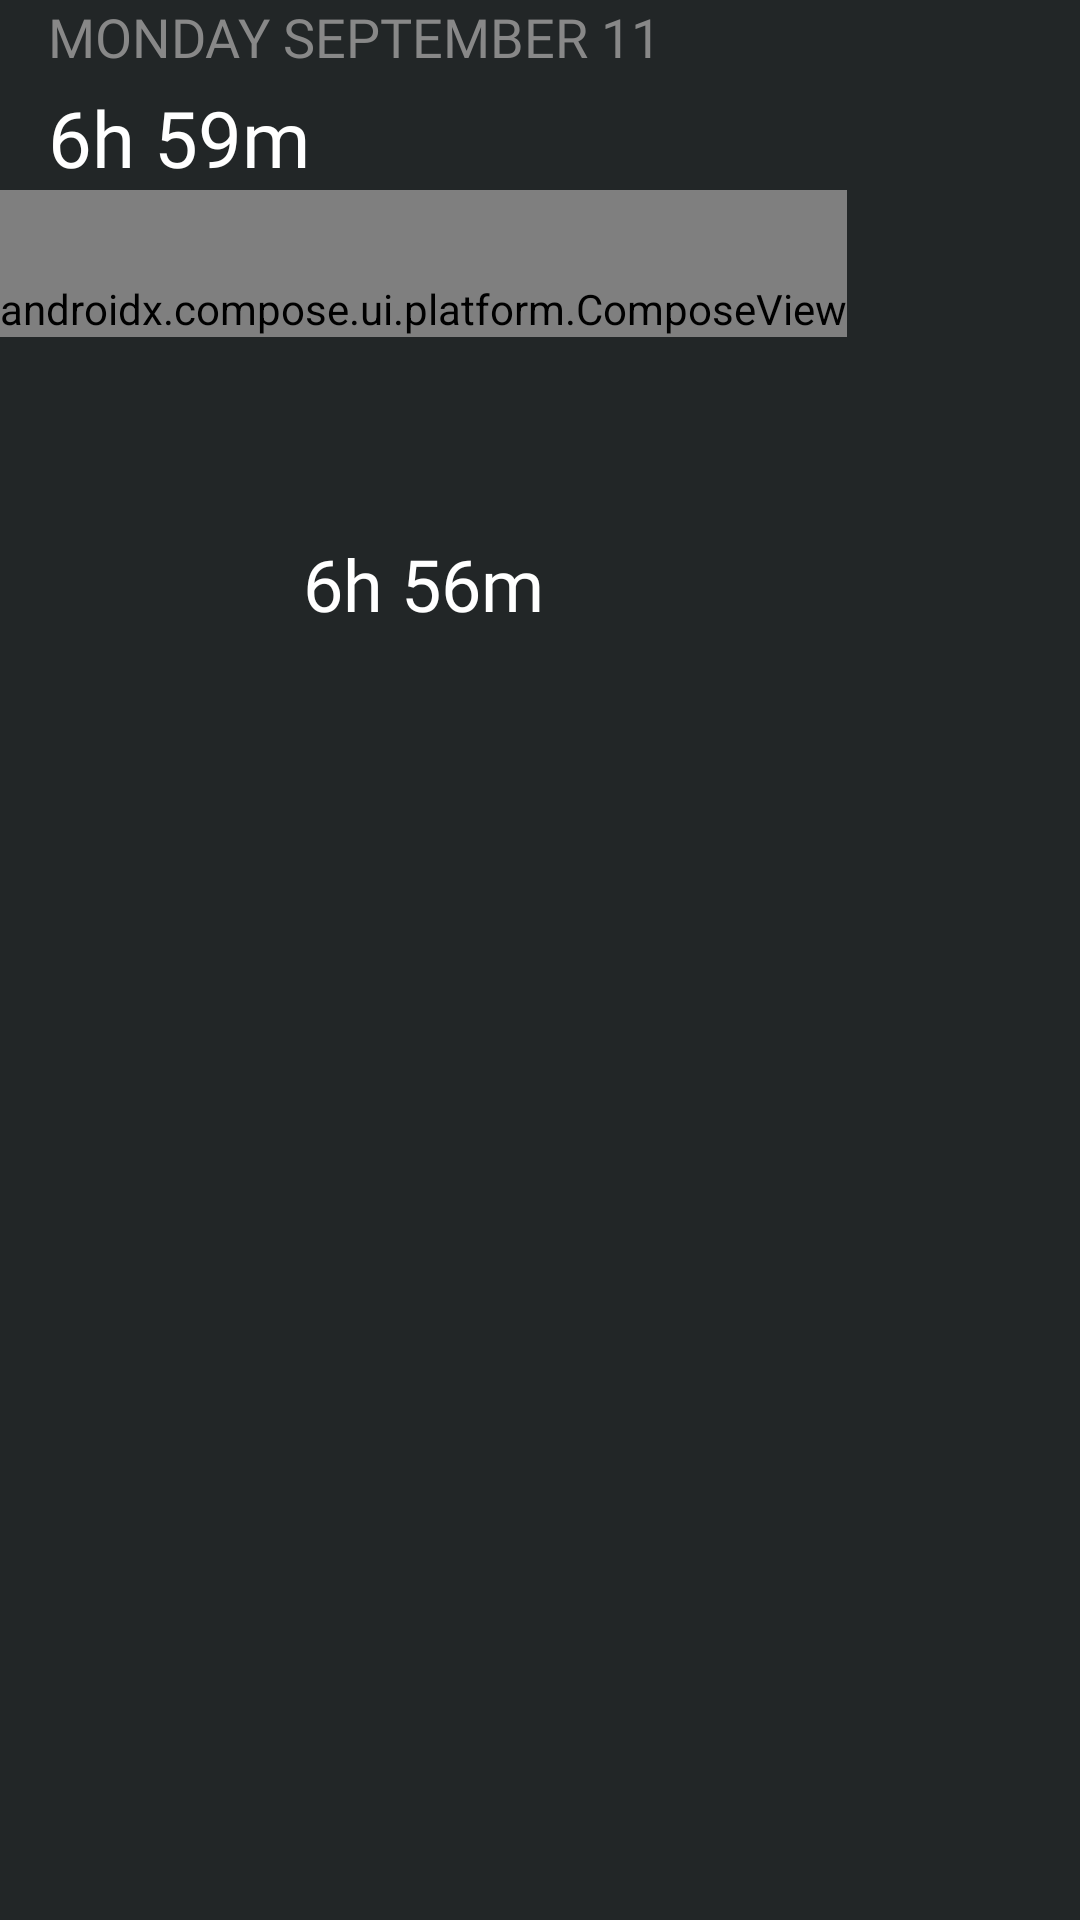

Here is an Android app screen rendered from its layout file. Give the layout XML and the strings, colors and styles it references.
<!-- AndroidManifest.xml: application theme Theme.TimeSculptor -->
<!-- res/layout/fragment_home.xml -->
<?xml version="1.0" encoding="utf-8"?>
<layout xmlns:android="http://schemas.android.com/apk/res/android"
    xmlns:app="http://schemas.android.com/apk/res-auto"
    xmlns:tools="http://schemas.android.com/tools">

    <data>
        <variable
            name="viewModel"
            type="com.example.timesculptor.homepage.HomeViewModel" />

    </data>

    <ScrollView
        android:layout_width="match_parent"
        android:layout_height="match_parent"
        android:background="#222627">

        <androidx.constraintlayout.widget.ConstraintLayout
            android:id="@+id/frameLayout"
            android:layout_width="match_parent"
            android:layout_height="wrap_content"
            tools:context=".homepage.HomeFragment">
            <androidx.constraintlayout.widget.ConstraintLayout
                android:id="@+id/text_field"
                android:layout_width="match_parent"
                android:layout_height="wrap_content"
                app:layout_constraintTop_toTopOf="@+id/frameLayout"
                app:layout_constraintStart_toStartOf="parent"
                app:layout_constraintEnd_toEndOf="parent">

                <TextView
                    android:id="@+id/home_date"
                    android:layout_width="wrap_content"
                    android:layout_height="wrap_content"
                    android:fontFamily="@font/cabin"
                    android:text="MONDAY SEPTEMBER 11"
                    android:textColor="#FF888888"
                    android:textSize="18dp"
                    android:layout_marginStart="16dp"
                    app:layout_constraintTop_toTopOf="@id/text_field"
                    app:layout_constraintStart_toStartOf="parent"
                    />

                <TextView
                    android:id="@+id/total_usage"
                    android:layout_width="wrap_content"
                    android:layout_height="wrap_content"
                    android:fontFamily="@font/cabin"
                    app:layout_constraintStart_toStartOf="parent"
                    android:layout_marginStart="16dp"
                    android:layout_marginTop="4dp"
                    android:textColor="@color/white"
                    android:textSize="26sp"
                    android:text="6h 59m"
                    app:layout_constraintTop_toBottomOf="@+id/home_date"/>


            </androidx.constraintlayout.widget.ConstraintLayout>

            <androidx.constraintlayout.widget.ConstraintLayout
                android:layout_width="wrap_content"
                android:layout_height="wrap_content"
                app:layout_constraintTop_toBottomOf="@+id/text_field"
                app:layout_constraintStart_toStartOf="parent"
                >


            <TextView
                android:id="@+id/circle_time"
                android:layout_width="wrap_content"
                android:layout_height="wrap_content"
                app:layout_constraintTop_toTopOf="@id/composeView"
                app:layout_constraintStart_toStartOf="parent"
                android:fontFamily="@font/cabin"
                app:layout_constraintEnd_toEndOf="parent"
                android:layout_marginTop="115dp"
                android:textSize="24sp"
                android:text="6h 56m"
                android:textColor="@color/white"/>



            <androidx.compose.ui.platform.ComposeView
                android:id="@+id/composeView"
                android:layout_width="wrap_content"
                android:layout_height="0dp"
                android:paddingTop="30dp"
                app:layout_constraintStart_toStartOf="parent"
               app:layout_constraintTop_toTopOf="parent"/>

            </androidx.constraintlayout.widget.ConstraintLayout>



        </androidx.constraintlayout.widget.ConstraintLayout>

    </ScrollView>
</layout>
<!-- resources referenced by this layout -->
<resources>
  <color name="white">#FFFFFFFF</color>
  <style name="Theme.TimeSculptor" parent="Base.Theme.TimeSculptor" />
  <style name="Base.Theme.TimeSculptor" parent="Theme.Material3.DayNight.NoActionBar">
          
          <item name="android:statusBarColor">@color/background</item>
  
  
  
      </style>
  <color name="background">#222627</color>
</resources>
